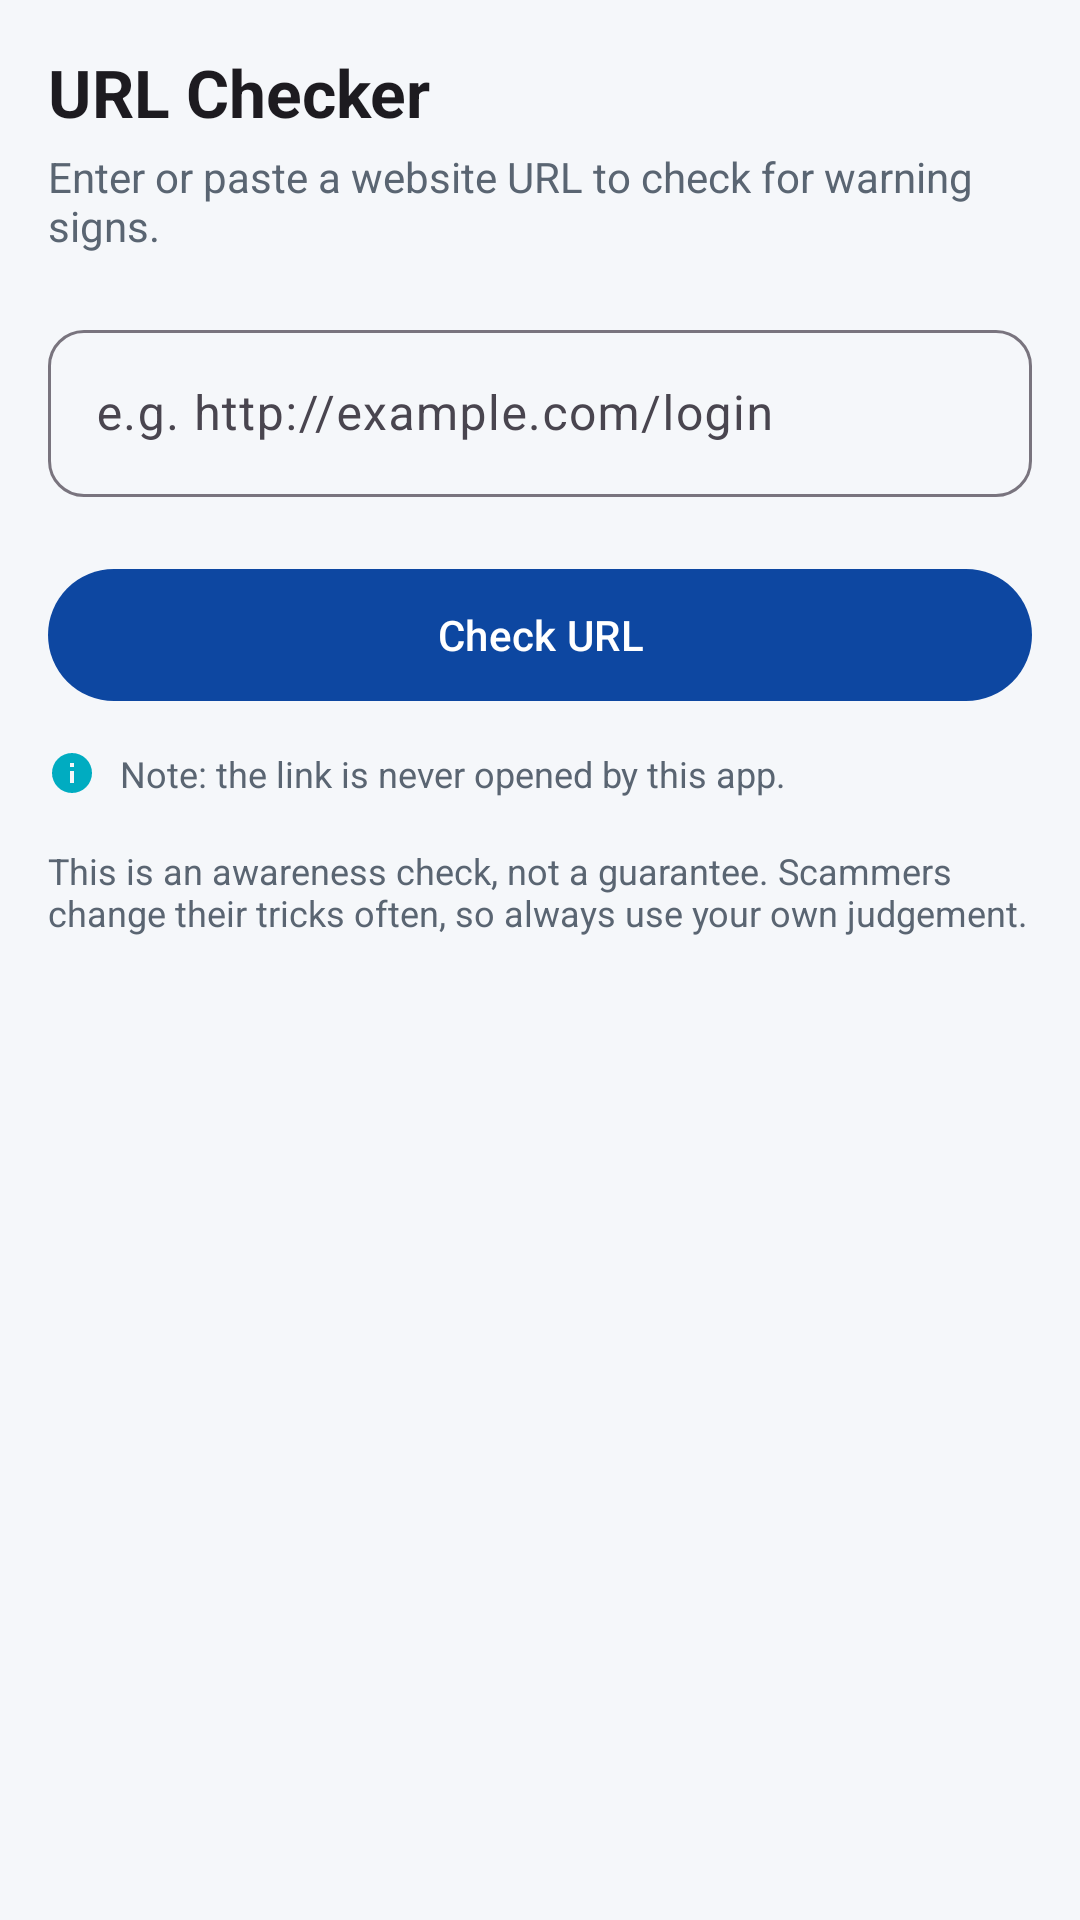

This screen was rendered from an Android layout file. Write that file and the resources it references.
<!-- AndroidManifest.xml: application theme Theme.CyberAIGudie -->
<!-- res/layout/fragment_url_checker.xml -->
<?xml version="1.0" encoding="utf-8"?>
<androidx.core.widget.NestedScrollView xmlns:android="http://schemas.android.com/apk/res/android"
    xmlns:app="http://schemas.android.com/apk/res-auto"
    xmlns:tools="http://schemas.android.com/tools"
    android:layout_width="match_parent"
    android:layout_height="match_parent"
    android:background="@color/app_background"
    android:fillViewport="true"
    tools:context=".UrlCheckerFragment">

    <LinearLayout
        android:layout_width="match_parent"
        android:layout_height="wrap_content"
        android:orientation="vertical"
        android:padding="16dp">

        <TextView
            android:layout_width="match_parent"
            android:layout_height="wrap_content"
            android:text="@string/url_checker_title"
            android:textColor="?attr/colorOnBackground"
            android:textSize="22sp"
            android:textStyle="bold" />

        <TextView
            android:layout_width="match_parent"
            android:layout_height="wrap_content"
            android:layout_marginTop="4dp"
            android:text="@string/url_checker_desc"
            android:textColor="@color/text_secondary"
            android:textSize="14sp" />

        
        <com.google.android.material.textfield.TextInputLayout
            android:id="@+id/inputLayoutUrl"
            style="@style/Widget.Material3.TextInputLayout.OutlinedBox"
            android:layout_width="match_parent"
            android:layout_height="wrap_content"
            android:layout_marginTop="20dp"
            android:hint="@string/url_checker_hint"
            app:boxCornerRadiusBottomEnd="12dp"
            app:boxCornerRadiusBottomStart="12dp"
            app:boxCornerRadiusTopEnd="12dp"
            app:boxCornerRadiusTopStart="12dp">

            <com.google.android.material.textfield.TextInputEditText
                android:id="@+id/editUrl"
                android:layout_width="match_parent"
                android:layout_height="wrap_content"
                android:imeOptions="actionDone"
                android:inputType="textUri"
                android:maxLines="1" />
        </com.google.android.material.textfield.TextInputLayout>

        <com.google.android.material.button.MaterialButton
            android:id="@+id/buttonCheckUrl"
            android:layout_width="match_parent"
            android:layout_height="52dp"
            android:layout_marginTop="20dp"
            android:text="@string/button_check_url" />

        
        <LinearLayout
            android:layout_width="match_parent"
            android:layout_height="wrap_content"
            android:layout_marginTop="12dp"
            android:gravity="center_vertical"
            android:orientation="horizontal">

            <ImageView
                android:layout_width="16dp"
                android:layout_height="16dp"
                android:importantForAccessibility="no"
                app:srcCompat="@drawable/ic_info"
                app:tint="@color/accent" />

            <TextView
                android:layout_width="0dp"
                android:layout_height="wrap_content"
                android:layout_marginStart="8dp"
                android:layout_weight="1"
                android:text="@string/url_checker_note"
                android:textColor="@color/text_secondary"
                android:textSize="12sp" />
        </LinearLayout>

        <TextView
            android:layout_width="match_parent"
            android:layout_height="wrap_content"
            android:layout_marginTop="16dp"
            android:layout_marginBottom="16dp"
            android:text="@string/disclaimer"
            android:textColor="@color/text_secondary"
            android:textSize="12sp" />
    </LinearLayout>
</androidx.core.widget.NestedScrollView>
<!-- resources referenced by this layout -->
<resources>
  <color name="accent">#00ACC1</color>
  <color name="app_background">#F5F7FA</color>
  <color name="text_secondary">#5A6572</color>
  <!-- drawable ic_info (drawable) -->
  <vector xmlns:android="http://schemas.android.com/apk/res/android"
      android:width="24dp"
      android:height="24dp"
      android:viewportWidth="24"
      android:viewportHeight="24">
      <path
          android:fillColor="#FFFFFFFF"
          android:pathData="M13,9H11V7H13M13,17H11V11H13M12,2A10,10 0 0,0 2,12A10,10 0 0,0 12,22A10,10 0 0,0 22,12A10,10 0 0,0 12,2Z" />
  </vector>
  <string name="button_check_url">Check URL</string>
  <string name="disclaimer">This is an awareness check, not a guarantee. Scammers change their tricks often, so always use your own judgement.</string>
  <string name="url_checker_desc">Enter or paste a website URL to check for warning signs.</string>
  <string name="url_checker_hint">e.g. http://example.com/login</string>
  <string name="url_checker_note">Note: the link is never opened by this app.</string>
  <string name="url_checker_title">URL Checker</string>
  <style name="Theme.CyberAIGudie" parent="Base.Theme.CyberAIGudie" />
  <style name="Base.Theme.CyberAIGudie" parent="Theme.Material3.DayNight.NoActionBar">
          <item name="colorPrimary">@color/primary</item>
          <item name="colorOnPrimary">@color/white</item>
          <item name="colorSecondary">@color/secondary</item>
          <item name="colorOnSecondary">@color/white</item>
          <item name="android:windowBackground">@color/app_background</item>
      </style>
  <color name="primary">#0D47A1</color>
  <color name="white">#FFFFFFFF</color>
  <color name="secondary">#1565C0</color>
</resources>
